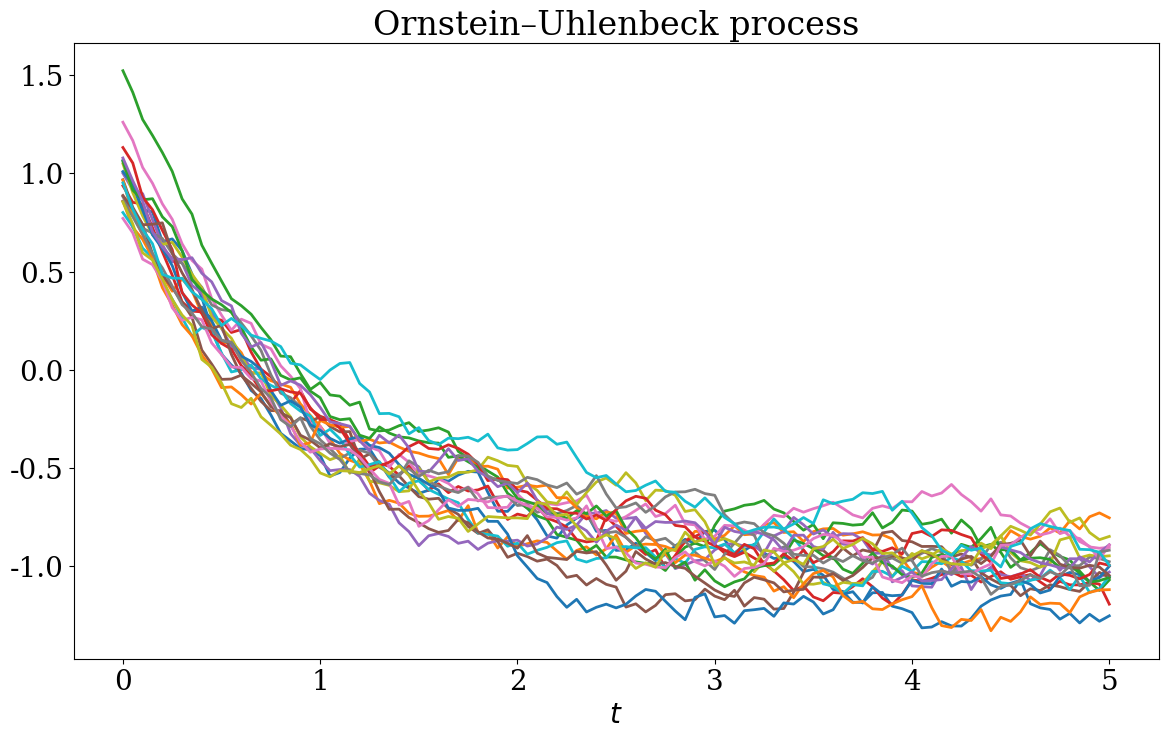
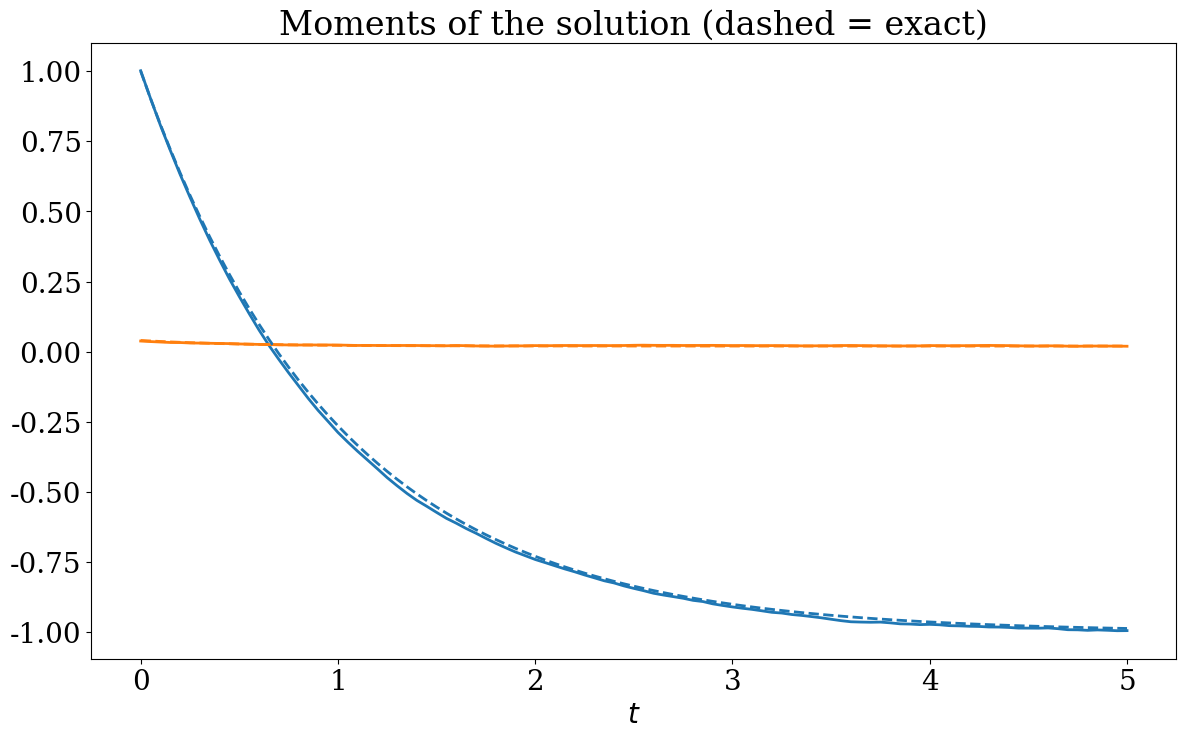
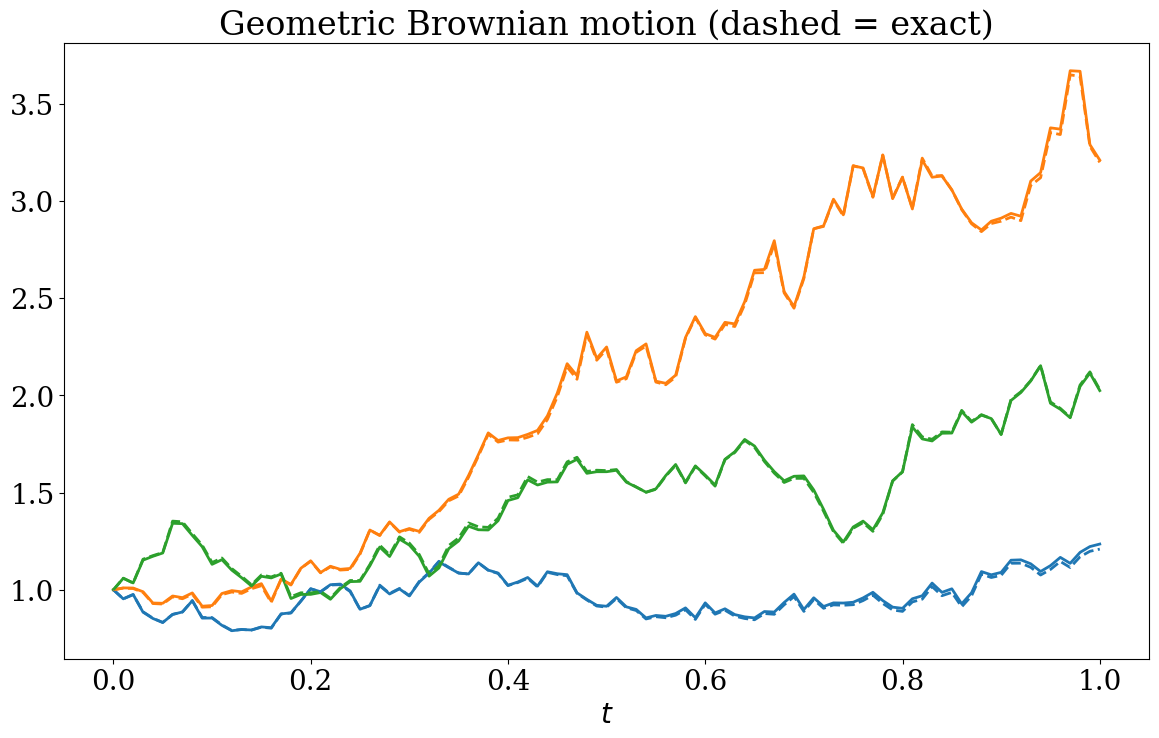

Source code (Python) for these figures, in order: (Note: this script raises an exception after producing the figures.)
# +
# Copyright (c) 2020 Urbain Vaes. All rights reserved.
#
# This work is licensed under the terms of the MIT license.
# For a copy, see <https://opensource.org/licenses/MIT>.
import numpy as np
import matplotlib
import matplotlib.pyplot as plt
# -

# +
matplotlib.rc('font', size=20)
matplotlib.rc('font', family='serif')
matplotlib.rc('figure', figsize=(14, 8))
matplotlib.rc('lines', linewidth=2)
matplotlib.rc('lines', markersize=10)
matplotlib.rc('figure.subplot', hspace=.4)
# -
# # Taylor methods for stochastic differential equations

# +
def stochastic_integrator(t, x0_gen, drift, diff, m,
                          method="EM", diff_prime=None,
                          save_paths=True):
    """ Euler-Maruyama and Milstein schemes

    :t: Vector of times
    :x0_gen: Sampler for the initial condition
    :drift: Drift coefficient
    :diff: Diffusion coefficient
    :m: Number of replicas
    :method: Method to use (EM or Milstein)
    :diff_prime: Derivative of the diffusion coefficient (for Milstein)
    :save_paths: Return full paths or just final time
    """

    def step_em(x, dt):
        dw = np.sqrt(dt) * np.random.randn(len(x))
        return x + drift(x) * dt + diff(x) * dw, dw

    def step_milstein(x, dt):
        dw = np.sqrt(dt) * np.random.randn(len(x))
        extra_term = 1/2 * (diff_prime(x) * diff(x)) * (dw**2 - dt)
        return x + drift(x) * dt + diff(x) * dw + extra_term, dw

    step = step_em if method == "EM" else step_milstein
    n_times = len(t)

    if save_paths:

        # Matrix to store the solutions
        result = np.zeros((n_times, m))
        result[0] = x0_gen(m)

        # Matrix to store the Brownian motions (in order to
        # compute the exact solution - see below)
        w = np.zeros((n_times, m))

        for i in range(n_times - 1):
            result[i + 1], dw = step(result[i], t[i+1] - t[i])
            w[i + 1] = w[i] + dw

        return result, w

    # If we want only the solution at the final time
    result = x0_gen(m)
    w = np.zeros(m)

    for i in range(n_times - 1):
        result, dw = step(result, t[i+1] - t[i])
        w += dw

    return result, w

# Simulation parameters
T, n, m = 5, 100, 20

# Vector of times
t = np.linspace(0, T, n + 1)

# -
# We first illustrate the Euler-Maruyama for the Ornstein–Uhlenbeck process
# $$
# \newcommand{\d}{\mathrm d}
# \newcommand{\e}{\mathrm e}
# \newcommand{\cov}{\mathrm{cov}}
# \newcommand{\var}{\mathrm{var}}
# \d X_t = \theta (\mu -  X_t) \, \d t + \sigma \, \d W_t.
# $$
# During the lecture, we showed that the solution to this equation is given by
# $$
# X_t = \mu + \e^{-\theta t} (X_0 - \mu) + \int_0^t \e^{-\theta (t - s)} \, \d W_s.
# $$
# It is clear that the of the solution is $\mu(t) = \mu + \e^{-\theta t} (\mathbb E[X_0] - \mu)$.
# Employing the fact that the initial condition is independent of the Brownian
# motion (which we always assume so that the hypotheses of the theorem on the
# existence and uniqueness of a strong solution are satisfied) 
# and using Itô's isometry,
# we calculate, for $t \geq s$
# $$
# \begin{aligned}
# \cov(X_s, X_t)
# &= \var(X_0) \, \e^{-\theta (t + s)} + \sigma^2 \, \e^{-\theta (t + s)} \, \mathbb E \left[\int_0^s e^{\theta u} \, \d W_u \, \int_0^t e^{\theta u} \, \d W_u \right] \\
# &= \var(X_0) \, \e^{-\theta (t + s)} + \sigma^2 \, \e^{-\theta (t + s)} \, \mathbb E \left[\int_0^s e^{\theta u} \, I_{[0, s]}(u) \, \d W_u \, \int_0^t e^{\theta u} \, \d W_u \right] \\
# &= \var(X_0) \, \e^{-\theta (t + s)} + \sigma^2 \, \e^{-\theta (t + s)} \, \int_0^t \e^{2 \theta \, u} \, I_{[0, s]}(u) \, \d u \\
# &= \var(X_0) \, \e^{-\theta (t + s)} + \frac{\sigma^2}{2\theta} \, (\e^{-\theta (t - s)} - \e^{-\theta (t + s)}).
# \end{aligned}
# $$
# Since $\cov(X_s, X_t)$ must be symmetric, we deduce that in general
# $\cov(X_s, X_t) = \var(X_0) \, \e^{-\theta (t + s)} + \frac{\sigma^2}{2\theta} \, (\e^{-\theta |t - s|} - \e^{-\theta (t + s)})$.

# +
# Parameters for the OU process
mu, theta, sigma = -1, 1, .2

# Drift and diffusion coefficients
drift = lambda x: theta*(mu - x)
diff = lambda x: sigma

# Initial condition, here ~ N(1, 1/25)
m0, s0 = 1, 1/5
x0 = lambda m: m0 + s0*np.random.randn(m)

# Calculate solution by stochastic_integrator
x, _ = stochastic_integrator(t, x0, drift, diff, m)

# Plot of the solution
fig, ax = plt.subplots()
ax.set_title("Ornstein–Uhlenbeck process")
ax.set_xlabel("$t$")
ax.plot(t, x)
plt.show()

# Compare with exact moments
fig, ax = plt.subplots()
x, _ = stochastic_integrator(t, x0, drift, diff, 10**3)
exact_mean = mu + np.exp(-theta*t)*(m0 - mu)
exact_var = s0**2 * np.exp(-2*theta*t) + sigma**2/2/theta * (1 - np.exp(-2*theta*t))
ax.set_title("Moments of the solution (dashed = exact)")
ax.set_xlabel("$t$")
ax.plot(t, np.mean(x, axis=1))
ax.plot(t, np.var(x, axis=1))
# Reset color cycle
ax.set_prop_cycle(None)
ax.plot(t, exact_mean, linestyle="--")
ax.plot(t, exact_var, linestyle="--")
plt.show()
# -
# # Strong order of convergence
# Here we consider geometric Brownian motion, for which an
# exact solution is available:
# $$
# \d X_t = \mu \, X_t \, \d t + \sigma \, X_t \, \d t.
# $$

# +
# Parameters of the equation
mu, sigma = 1, .5

# Simulation parameters
T, n, m = 1, 100, 3

# Vector of times
t = np.linspace(0, T, n + 1)

# Drift and diffusion coefficients
drift = lambda x: mu*x
diff = lambda x: sigma*x
diff_prime = lambda x: sigma

# Initial condition, here deterministic
x0_deterministic = 1
x0 = lambda m: x0_deterministic * np.ones(m)

# Euler-Maruyama
x, w = stochastic_integrator(t, x0, drift, diff, m)

def exact_solution(t, w):
    # Make t a matrix, so that Python can do (t + w)
    t.shape = (len(t), 1)
    return x0_deterministic * np.exp((mu - sigma**2/2)*t + sigma * w)

# Plot of the solution
fig, ax = plt.subplots()
ax.set_xlabel("$t$")
ax.set_title("Geometric Brownian motion (dashed = exact)")
ax.plot(t, x)
ax.set_prop_cycle(None)
ax.plot(t, exact_solution(t, w), linestyle="--")
plt.show()
# -
# We calculate the strong order of convergence by looking at the dependence on the time step $\Delta t$ of the total strong error:
# $$
# \varepsilon = \mathbb E \left[ \sup_{n \Delta t \leq T} |X^{\Delta t}_n - X_{n\Delta t}| \right].
# $$
# Here $X_t$ denotes the exact solution and $X^{\Delta t}_n$
# denotes the numerical solution with time step $\Delta t$ at step $n$
# An alternative would have been to look at the strong error
# at the final time:
# $$
# \varepsilon_T = \mathbb E |X^{\Delta t}_{T/\Delta t} - X_{T}|.
# $$

# +
# Auxiliary function to plot the error
def plot_errors(Δts, errors, error_type, method):
    # Fit to estimate order of convergence
    coeffs = np.polyfit(np.log2(Δts), np.log2(errors), 1)

    # Plot
    fig, ax = plt.subplots()
    ax.set_title("{} error of the {} scheme".format(error_type, method))
    if error_type == "Strong":
        ylabel = r"$\sup \{ |X^{\Delta t}_n  - X_{n \Delta t}|:" \
                + "n \Delta t \in [0, T] \}$"
    elif error_type == "Weak":
        ylabel = r"$|E[f(X^{\Delta t}_{T/\Delta t}] - E[f(X_t)] |$"
    ax.set_xlabel(r"$\Delta t$")
    ax.set_ylabel(ylabel)
    ax.set_xscale('log', basex=2)
    ax.set_yscale('log', basey=2)
    ax.plot(Δts, errors, linestyle='', marker='.')
    ax.plot(Δts, 2**coeffs[1] * (Δts)**coeffs[0],
            label=r'${:.2f} \, \times \, \Delta t^{{ {:.2f} }}$'.
            format(2**coeffs[1], coeffs[0]))
    ax.legend()
    plt.show()

def strong_error(x, x_exact):
    sup_interval = np.max(np.abs(x - x_exact), axis=0)
    return np.mean(sup_interval)

m, len_ns = 300, 10
ns = np.logspace(2, 4, len_ns)
ns = np.array([int(n) for n in ns])
strong_errors = np.zeros(len_ns)

def calculate_strong_order(method):
    for i, n in enumerate(ns):
        t = np.linspace(0, T, n)
        x, w = stochastic_integrator(t, x0, drift, diff, m,
                                     method=method, diff_prime=diff_prime)
        x_exact = exact_solution(t, w)
        strong_errors[i] = strong_error(x, x_exact)
    plot_errors(T/ns, strong_errors, "Strong", method)

calculate_strong_order("EM")
calculate_strong_order("Milstein")
# -
# # Weak order of convergence
# Here we consider again geometric Brownian motion, and we
# will estimate the weak error at the final time for the
# observable $f(x) = x$, i.e. we will estimate
# $$
# \varepsilon = | \mathbb E [X^{\Delta t}_{T/\Delta t}] - \mathbb E [X_{T}] |.
# $$
# The weak order of convergence is much more difficult to confirm numerically,
# because an accurate estimation requires that the Monte Carlo error on
# $\mathbb E [X^{\Delta t}]$ be small in comparison with the weak error.
# For this reason, we select below parameters such that the system is only a
# little noisy - the deterministic part of the dynamics dominates.
# Our choice of the parameters $\mu$ and $\sigma$ is taken from Des Higham's
# [introduction to the numerical solution of stochastic differential equations](https://epubs.siam.org/doi/pdf/10.1137/S0036144500378302).

# +
m, len_ns = 10**5, 5
ns = np.logspace(1, 3, len_ns)
ns = np.array([int(n) for n in ns])
weak_errors = np.zeros(len_ns)

# Simulation parameters
t = np.linspace(0, T, n + 1)

# Parameters
mu, sigma = 2, .1

# Drift and diffusion coefficients
drift = lambda x: mu*x
diff = lambda x: sigma*x
diff_prime = lambda x: sigma

def calculate_weak_order(method):
    for i, n in enumerate(ns):
        t = np.linspace(0, T, n)

        # Array to store the value of the numerical solution
        # at the last iteration
        result = []
        result, _ = stochastic_integrator(
                t, x0, drift, diff, m, method=method,
                diff_prime=diff_prime, save_paths=False)
        exact_expectation = np.exp(mu*T)
        weak_errors[i] = np.mean(np.abs(exact_expectation - np.mean(result)))
    plot_errors(T/ns, weak_errors, "Weak", method)

calculate_weak_order("EM")
calculate_weak_order("Milstein")
